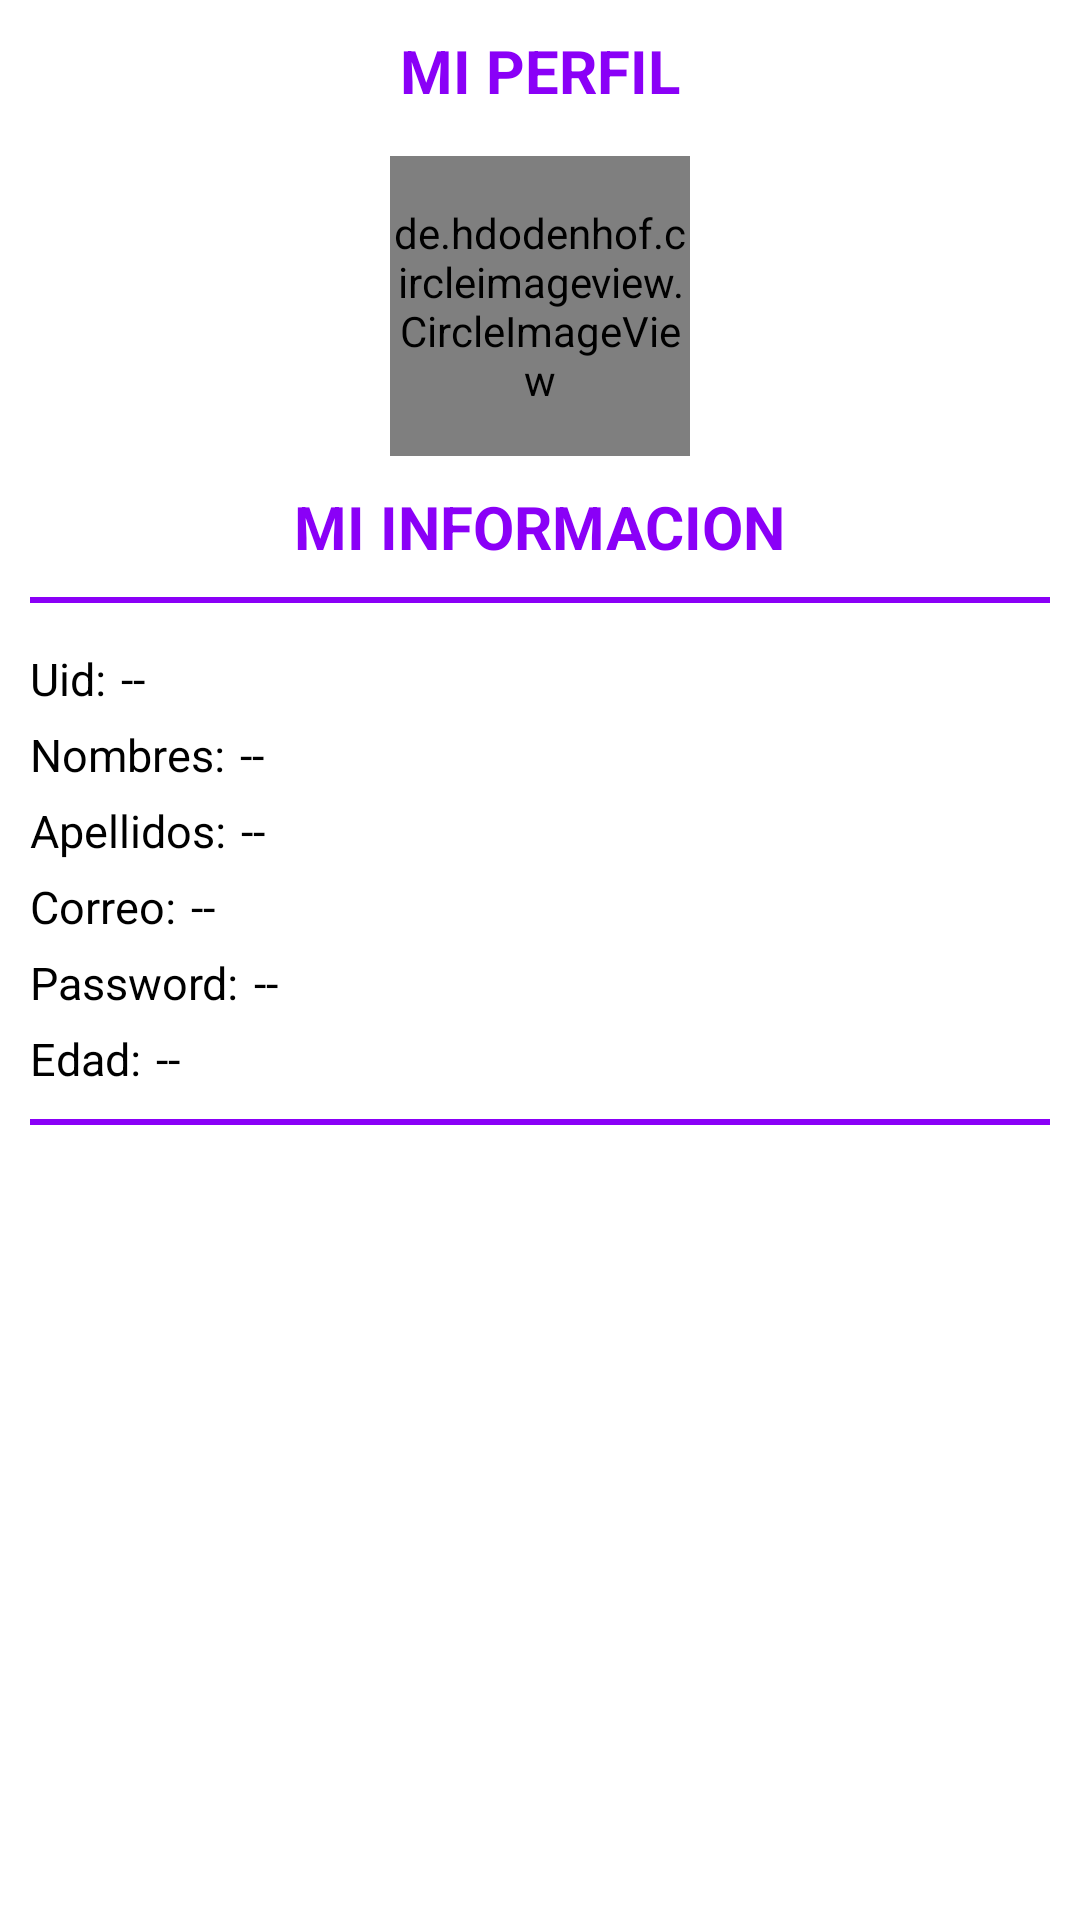

This screen was rendered from an Android layout file. Write that file and the resources it references.
<!-- AndroidManifest.xml: application theme AppTheme -->
<!-- res/layout/fragment_perfil_admin.xml -->
<?xml version="1.0" encoding="utf-8"?>
<ScrollView
    xmlns:android="http://schemas.android.com/apk/res/android"
    xmlns:tools="http://schemas.android.com/tools"
    android:layout_width="match_parent"
    android:layout_height="match_parent"
    android:background="#fff"
    tools:context=".FragmentosAdministrador.PerfilAdmin">

   <androidx.appcompat.widget.LinearLayoutCompat
       android:layout_width="match_parent"
       android:layout_height="wrap_content"
       android:padding="10dp"
       android:orientation="vertical">

       <TextView
           android:text="@string/PERFILADMINISTRADORTXT"
           android:textSize="20sp"
           android:textStyle="bold"
           android:textColor="#8A00F7"
           android:layout_gravity="center"
           android:layout_width="wrap_content"
           android:layout_height="wrap_content"

           />
       <de.hdodenhof.circleimageview.CircleImageView
           xmlns:app="http://schemas.android.com/apk/res-auto"
           android:id="@+id/FOTOPERFILIMG"
           android:layout_width="100dp"
           android:layout_height="100dp"
           android:layout_gravity="center"
           android:src="@drawable/perfil"
           app:civ_border_width="2dp"
           app:civ_border_color="#FF000000"
           android:layout_marginTop="15dp"/>



       <TextView
           android:text="@string/MIINFORMACIONTXT"
           android:textSize="20sp"
           android:textStyle="bold"
           android:textColor="#8A00F7"
           android:layout_gravity="center"
           android:layout_marginTop="10dp"
           android:layout_width="wrap_content"
           android:layout_height="wrap_content"
           />
       <View
           android:layout_width="match_parent"
           android:layout_height="2dp"
           android:background="#8A00F7"
           android:layout_marginTop="10dp"/>

       
       <androidx.appcompat.widget.LinearLayoutCompat
           android:layout_width="match_parent"
           android:layout_height="wrap_content"
           android:orientation="horizontal"
           android:layout_marginTop="15dp">
           <TextView
               android:id="@+id/UIDPERFILTXT"
               android:text="@string/UIDPERFILTXT"
               android:layout_width="wrap_content"
               android:layout_height="wrap_content"
               android:textSize="15sp"
               android:textColor="#000"
               />
           <TextView
               android:id="@+id/UIDPERFIl"
               android:text="@string/UIDPERFIL"
               android:layout_width="wrap_content"
               android:layout_height="wrap_content"
               android:layout_marginStart="5dp"
               android:textSize="15sp"
               android:textColor="#000"/>
       </androidx.appcompat.widget.LinearLayoutCompat>

       
       <androidx.appcompat.widget.LinearLayoutCompat
           android:layout_width="match_parent"
           android:layout_height="wrap_content"
           android:orientation="horizontal"
           android:layout_marginTop="5dp">
           <TextView
               android:id="@+id/NOMBRESPERFILTXT"
               android:text="@string/NOMBRESPERFILTXT"
               android:layout_width="wrap_content"
               android:layout_height="wrap_content"
               android:textSize="15sp"
               android:textColor="#000"
               />
           <TextView
               android:id="@+id/NOMBRESPERFIL"
               android:text="@string/NOMBRESPERFIL"
               android:layout_width="wrap_content"
               android:layout_height="wrap_content"
               android:layout_marginStart="5dp"
               android:textSize="15sp"
               android:textColor="#000"
               />
       </androidx.appcompat.widget.LinearLayoutCompat>

       
       <androidx.appcompat.widget.LinearLayoutCompat
           android:layout_width="match_parent"
           android:layout_height="wrap_content"
           android:orientation="horizontal"
           android:layout_marginTop="5dp">
           <TextView
               android:id="@+id/APELLIDOSPERFILTXT"
               android:text="@string/APELLIDOSPERFILTXT"
               android:layout_width="wrap_content"
               android:layout_height="wrap_content"
               android:textSize="15sp"
               android:textColor="#000"
               />
           <TextView
               android:id="@+id/APELLIDOSPERFIL"
               android:text="@string/APELLIDOSPERFIL"
               android:layout_width="wrap_content"
               android:layout_height="wrap_content"
               android:layout_marginStart="5dp"
               android:textSize="15sp"
               android:textColor="#000"
               />
       </androidx.appcompat.widget.LinearLayoutCompat>

       
       <androidx.appcompat.widget.LinearLayoutCompat
           android:layout_width="match_parent"
           android:layout_height="wrap_content"
           android:orientation="horizontal"
           android:layout_marginTop="5dp">
           <TextView
               android:id="@+id/CORREOPERFILTXT"
               android:text="@string/CORREOPERFILTXT"
               android:layout_width="wrap_content"
               android:layout_height="wrap_content"
               android:textSize="15sp"
               android:textColor="#000"
               />
           <TextView
               android:id="@+id/CORREOPERFIL"
               android:text="@string/CORREOPERFIL"
               android:layout_width="wrap_content"
               android:layout_height="wrap_content"
               android:layout_marginStart="5dp"
               android:textSize="15sp"
               android:textColor="#000"
               />
       </androidx.appcompat.widget.LinearLayoutCompat>

       
       <androidx.appcompat.widget.LinearLayoutCompat
           android:layout_width="match_parent"
           android:layout_height="wrap_content"
           android:orientation="horizontal"
           android:layout_marginTop="5dp">
           <TextView
               android:id="@+id/PASSWORDPERFILTXT"
               android:text="@string/PASSWORDPERFILTXT"
               android:layout_width="wrap_content"
               android:layout_height="wrap_content"
               android:textSize="15sp"
               android:textColor="#000"
               />
           <TextView
               android:id="@+id/PASSWORDPERFIL"
               android:text="@string/PASSWORDPERFIL"
               android:layout_width="wrap_content"
               android:layout_height="wrap_content"
               android:layout_marginStart="5dp"
               android:textSize="15sp"
               android:textColor="#000"
               />
       </androidx.appcompat.widget.LinearLayoutCompat>

       
       <androidx.appcompat.widget.LinearLayoutCompat
           android:layout_width="match_parent"
           android:layout_height="wrap_content"
           android:orientation="horizontal"
           android:layout_marginTop="5dp">
           <TextView
               android:id="@+id/EDADPERFILTXT"
               android:text="@string/EDADPERFILTXT"
               android:layout_width="wrap_content"
               android:layout_height="wrap_content"
               android:textSize="15sp"
               android:textColor="#000"
               />
           <TextView
               android:id="@+id/EDADPERFIL"
               android:text="@string/EDADPERFIL"
               android:layout_width="wrap_content"
               android:layout_height="wrap_content"
               android:layout_marginStart="5dp"
               android:textSize="15sp"
               android:textColor="#000"
               />
       </androidx.appcompat.widget.LinearLayoutCompat>
<View
    android:layout_width="match_parent"
    android:layout_height="2dp"
    android:background="#8A00F7"
    android:layout_marginTop="10dp"
    />
       <Button
           android:id="@+id/ACTUALIZARPASS"
           android:text="@string/ACTUALIZARPASS"
           android:textColor="#fff"
           android:drawableStart="@drawable/editar_ico"
           android:layout_gravity="center"
           android:padding="1dp"
           android:drawablePadding="15dp"
           android:background="@drawable/btn_personalizado_dos"
           android:layout_width="230dp"
           android:layout_height="wrap_content"
           android:layout_marginTop="10dp"/>

     

</androidx.appcompat.widget.LinearLayoutCompat>




</ScrollView>
<!-- resources referenced by this layout -->
<resources>
  <string name="ACTUALIZARDATOS">Actualizar Datos</string>
  <string name="ACTUALIZARPASS">Actualizar Password</string>
  <string name="APELLIDOSPERFIL"> -- </string>
  <string name="APELLIDOSPERFILTXT">Apellidos: </string>
  <string name="CORREOPERFIL"> -- </string>
  <string name="CORREOPERFILTXT">Correo: </string>
  <string name="EDADPERFIL"> -- </string>
  <string name="EDADPERFILTXT">Edad: </string>
  <string name="MIINFORMACIONTXT">MI INFORMACION</string>
  <string name="NOMBRESPERFIL"> -- </string>
  <string name="NOMBRESPERFILTXT">Nombres: </string>
  <string name="PASSWORDPERFIL"> -- </string>
  <string name="PASSWORDPERFILTXT">Password: </string>
  <string name="PERFILADMINISTRADORTXT">MI PERFIL</string>
  <string name="UIDPERFIL"> -- </string>
  <string name="UIDPERFILTXT">Uid: </string>
  <style name="AppTheme" parent="Theme.AppCompat.Light.DarkActionBar">
          
          <item name="colorPrimary">@color/colorPrimary</item>
          <item name="colorPrimaryDark">@color/colorPrimaryDark</item>
          <item name="colorAccent">@color/colorAccent</item>
      </style>
  <color name="colorPrimary">#8A00F7</color>
  <color name="colorPrimaryDark">#8A00F7</color>//cabecera
  <color name="colorAccent">#8A00F7</color>
</resources>
